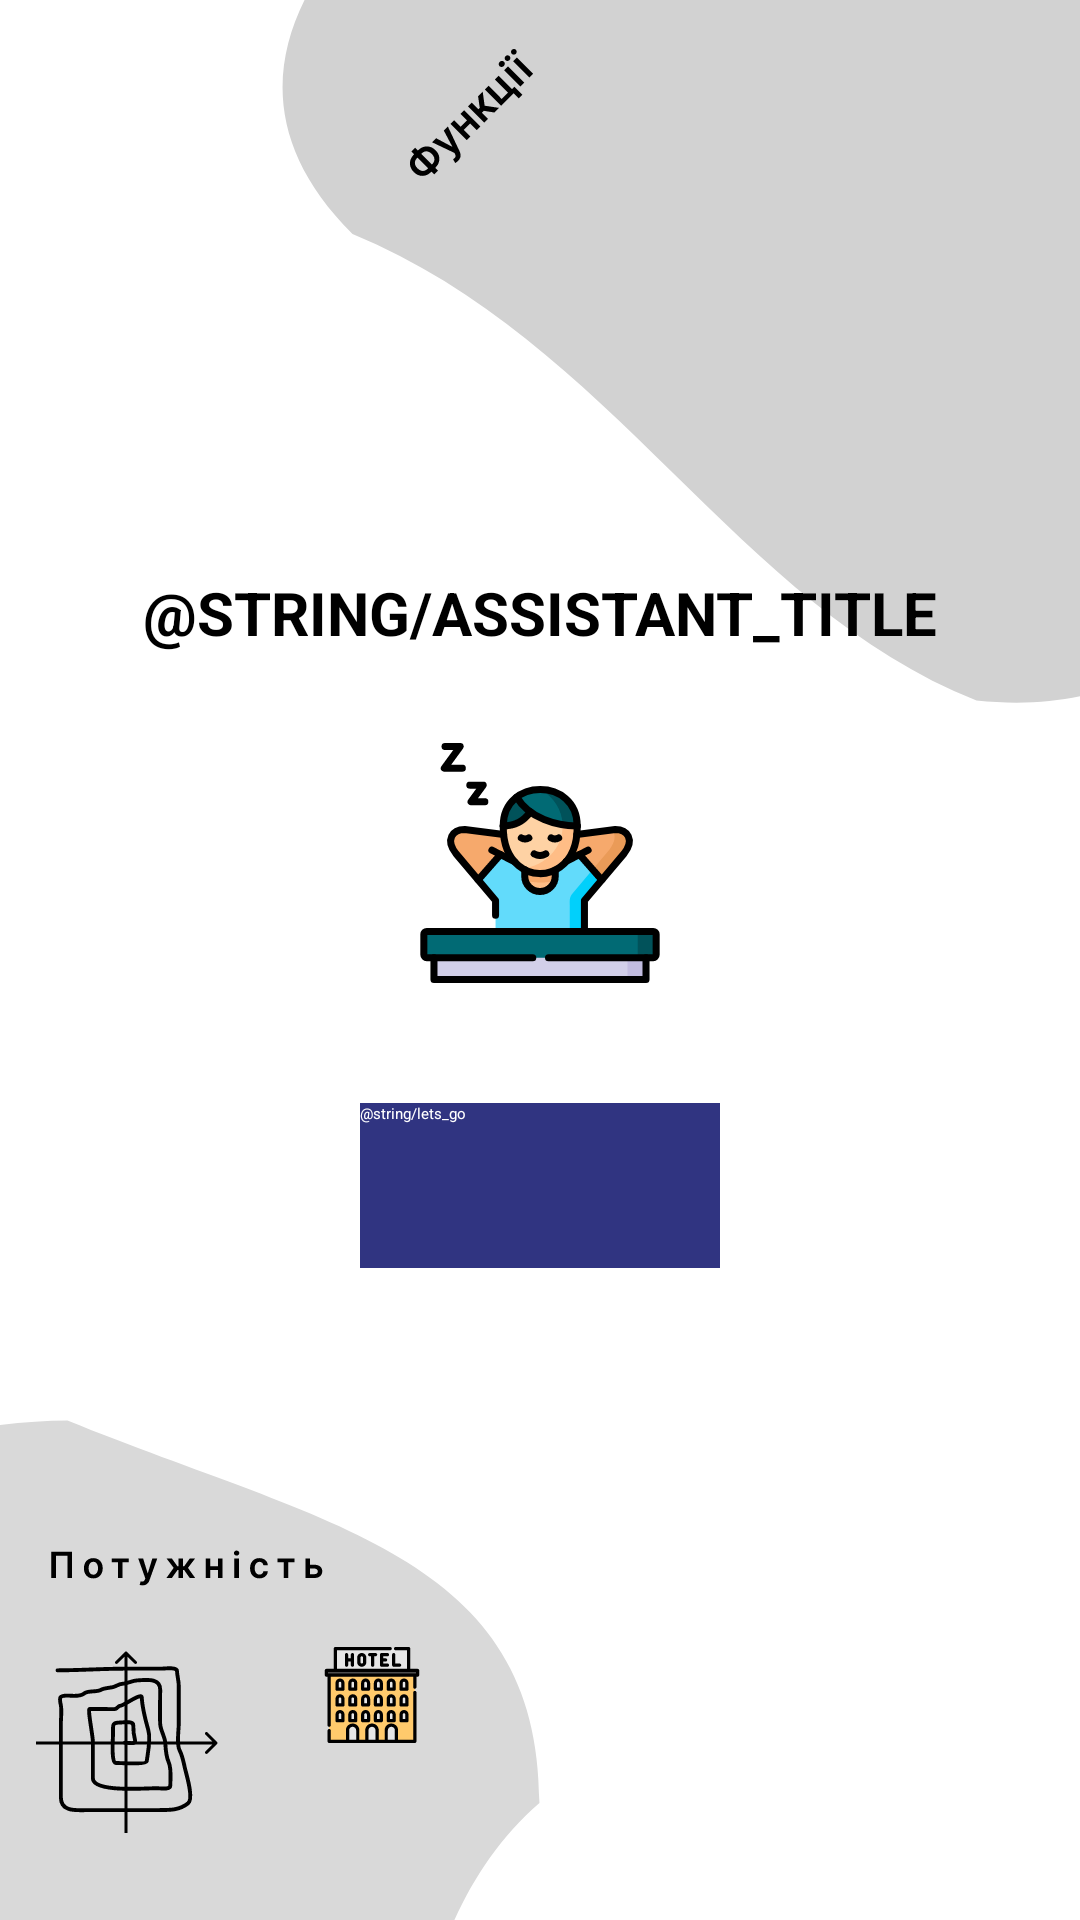

This screen was rendered from an Android layout file. Write that file and the resources it references.
<!-- AndroidManifest.xml: application theme Theme.DiscMath.Starting -->
<!-- res/layout/fragment_assistant.xml -->
<?xml version="1.0" encoding="utf-8"?>
<androidx.constraintlayout.widget.ConstraintLayout xmlns:android="http://schemas.android.com/apk/res/android"
    xmlns:app="http://schemas.android.com/apk/res-auto"
    xmlns:tools="http://schemas.android.com/tools"
    android:layout_width="match_parent"
    android:layout_height="match_parent"
    tools:context=".ui.assistant.AssistantFragment"
    android:background="@drawable/assistant_background"
    >

    <TextView
        android:id="@+id/text_notifications"
        android:layout_width="match_parent"
        android:layout_height="wrap_content"
        android:layout_marginBottom="20dp"
        android:text="@string/assistant_title"
        android:textAlignment="center"
        android:textAllCaps="true"
        android:textColor="@color/black"
        android:textStyle="bold"
        android:textSize="20sp"
        app:layout_constraintBottom_toTopOf="@+id/assistant_image"
        app:layout_constraintEnd_toEndOf="parent"
        app:layout_constraintStart_toStartOf="parent" />

    <ImageView
        android:id="@+id/assistant_image"
        android:layout_width="80dp"
        android:layout_height="100dp"
        android:src="@drawable/lazy"
        app:layout_constraintBottom_toBottomOf="parent"
        app:layout_constraintEnd_toEndOf="parent"
        app:layout_constraintStart_toStartOf="parent"
        app:layout_constraintTop_toTopOf="parent"
        android:contentDescription="@string/assistant_title"
        app:layout_constraintVertical_bias="0.44"
        />

    <Button
        android:id="@+id/navigate_to_assistant_button"
        android:layout_width="120dp"
        android:layout_height="55dp"
        android:layout_marginTop="30dp"
        android:background="@color/primary"
        android:text="@string/lets_go"
        android:textColor="@color/white"
        app:layout_constraintEnd_toEndOf="parent"
        app:layout_constraintStart_toStartOf="parent"
        app:layout_constraintTop_toBottomOf="@+id/assistant_image"
        />


</androidx.constraintlayout.widget.ConstraintLayout>
<!-- resources referenced by this layout -->
<resources>
  <color name="black">#FF000000</color>
  <color name="primary">#303481</color>
  <color name="white">#FFFFFFFF</color>
  <!-- drawable assistant_background: vector/xml drawable (drawable, 26251 chars, omitted) -->
  <!-- drawable lazy: vector/xml drawable (drawable, 9945 chars, omitted) -->
  <style name="Theme.DiscMath.Starting" parent="Theme.SplashScreen">
          <item name="windowSplashScreenBackground">@color/white</item>
          <item name="windowSplashScreenAnimatedIcon">@drawable/ic_launcher_foreground</item>
          <item name="postSplashScreenTheme">@style/Theme.DiscMath</item>
      </style>
  <!-- drawable ic_launcher_foreground: vector/xml drawable (drawable, 4485 chars, omitted) -->
  <style name="Theme.DiscMath" parent="Theme.MaterialComponents.DayNight.DarkActionBar">
          
          <item name="colorPrimary">@color/purple_500</item>
          <item name="colorPrimaryVariant">@color/purple_700</item>
          <item name="colorOnPrimary">@color/white</item>
          
          <item name="colorSecondary">@color/teal_200</item>
          <item name="colorSecondaryVariant">@color/teal_700</item>
          <item name="colorOnSecondary">@color/black</item>
          
          <item name="android:statusBarColor">?attr/colorPrimaryVariant</item>
          
      </style>
  <color name="purple_500">#FF6200EE</color>
  <color name="purple_700">#FF3700B3</color>
  <color name="teal_200">#FF03DAC5</color>
  <color name="teal_700">#FF018786</color>
</resources>
